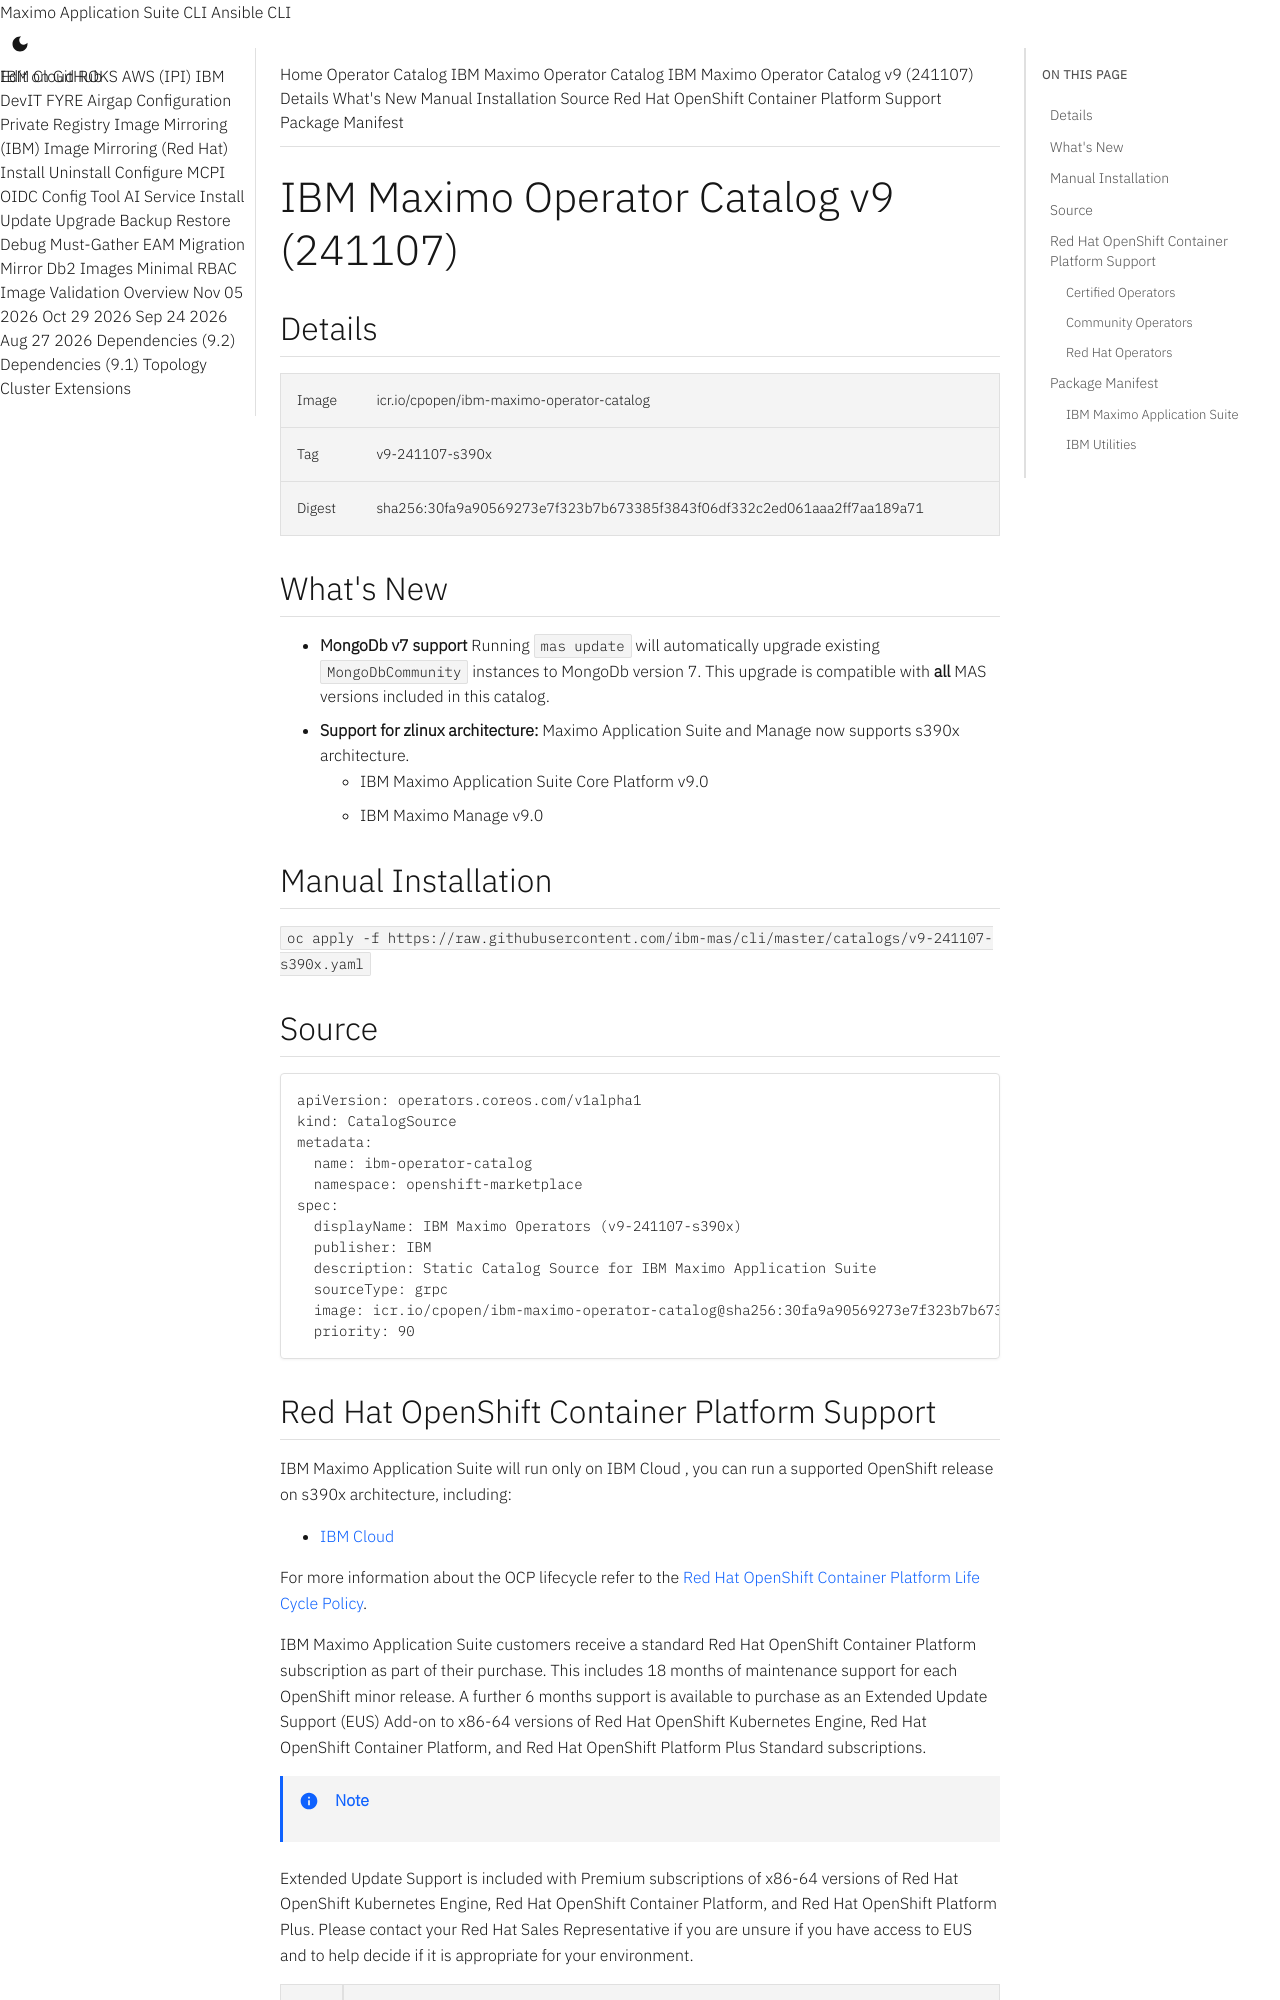

repository: ibm-mas/cli · page: catalogs/v9-241107-s390x/index.html · generator: mkdocs

extra_breadcrumb_title_1: Operator Catalog
extra_breadcrumb_title_2: IBM Maximo Operator Catalog
extra_breadcrumb_url_2: ../
nav_title: Operator Catalog

IBM Maximo Operator Catalog v9 (241107)
===============================================================================

:::mas-catalog-details


What's New
-------------------------------------------------------------------------------
- **MongoDb v7 support**  Running `mas update` will automatically upgrade existing `MongoDbCommunity` instances to MongoDb version 7.  This upgrade is compatible with **all** MAS versions included in this catalog.
- **Support for zlinux architecture:** Maximo Application Suite and Manage now supports s390x architecture.
    - IBM Maximo Application Suite Core Platform v9.0
    - IBM Maximo Manage v9.0

:::mas-catalog-install

:::mas-catalog-source
